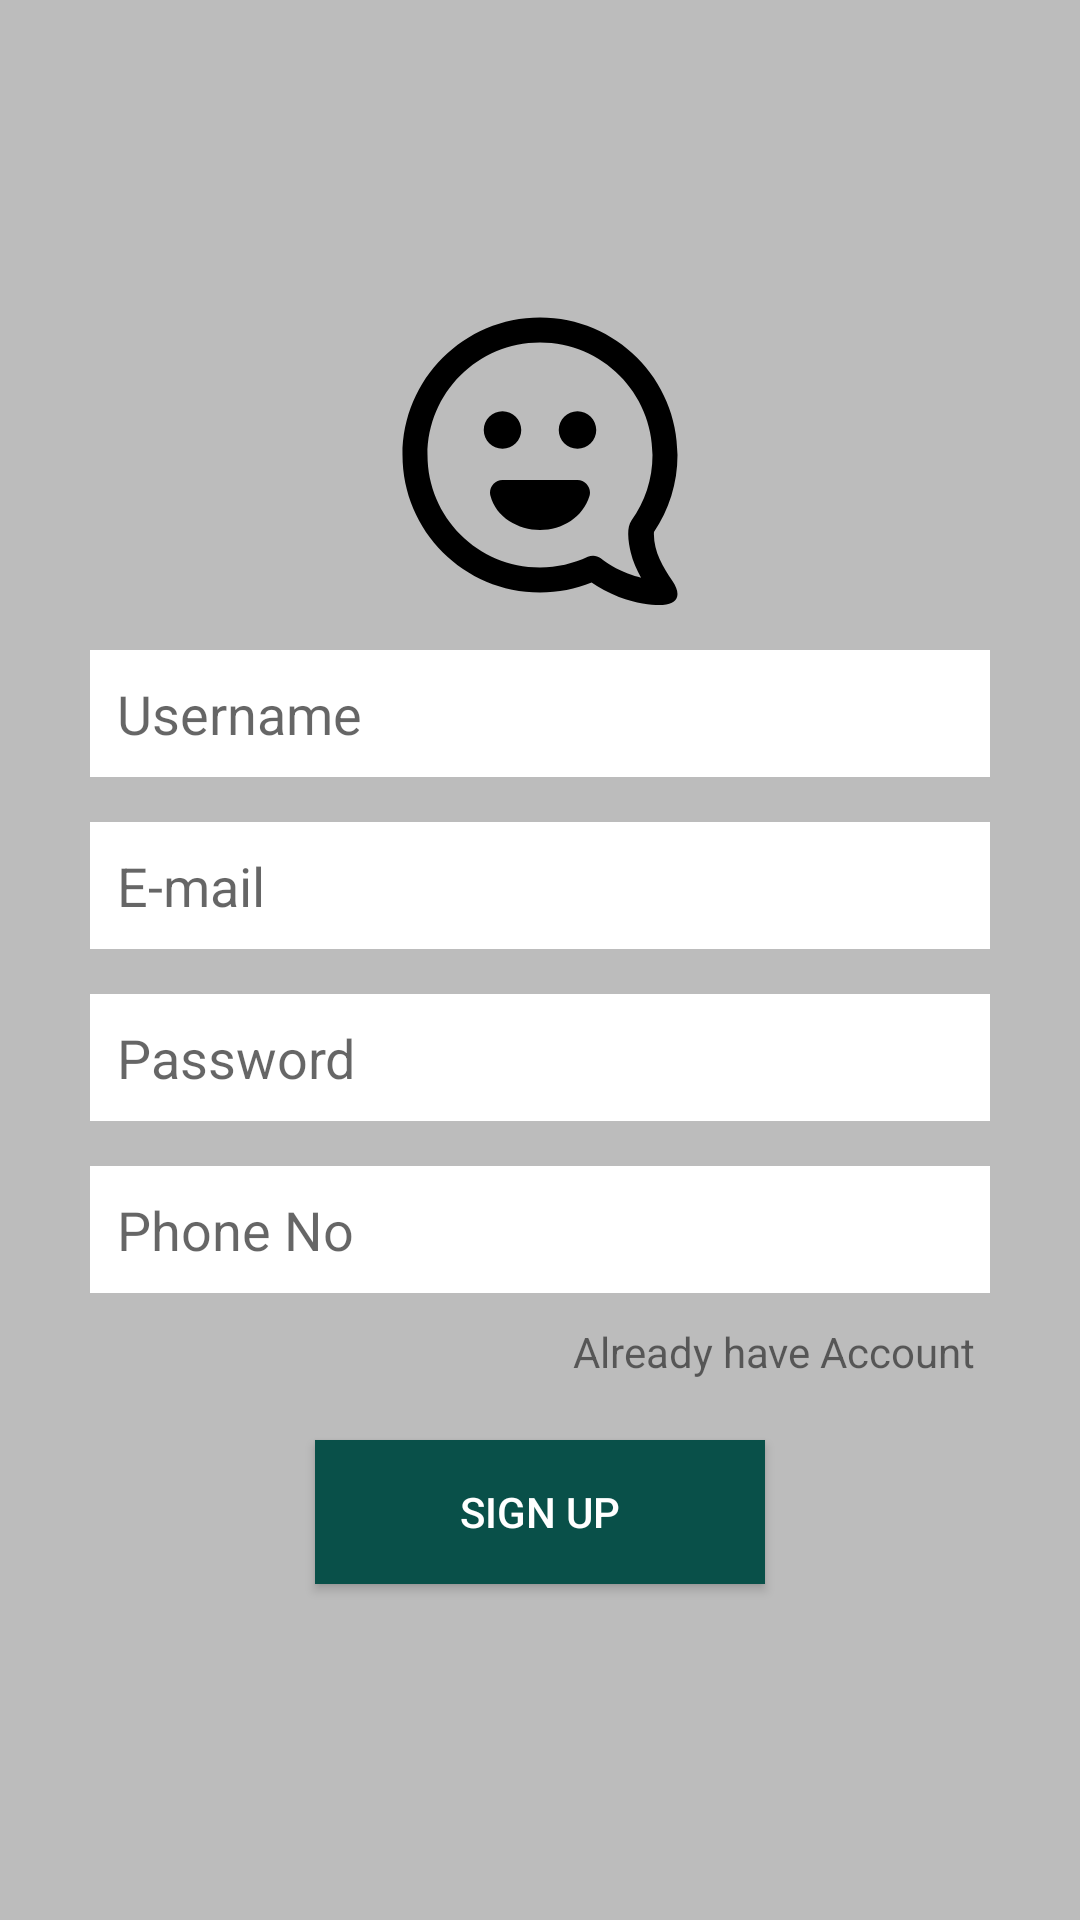

Reconstruct the res/layout file that produces this screen, plus the resources it refers to.
<!-- AndroidManifest.xml: application theme Theme.ChatRoom -->
<!-- res/layout/activity_sign_up.xml -->
<?xml version="1.0" encoding="utf-8"?>
<LinearLayout
    xmlns:android="http://schemas.android.com/apk/res/android"
    xmlns:app="http://schemas.android.com/apk/res-auto"
    xmlns:tools="http://schemas.android.com/tools"
    android:layout_width="match_parent"
    android:layout_height="match_parent"
    android:background="@color/graybg"
    android:gravity="center"
    android:orientation="vertical"
    tools:context=".SignUp">

    <LinearLayout
        android:layout_width="match_parent"
        android:layout_height="wrap_content"
        android:layout_marginStart="30dp"
        android:layout_marginLeft="30dp"
        android:layout_marginEnd="30dp"
        android:layout_marginRight="30dp"
        android:gravity="center_horizontal"
        android:orientation="vertical">

        <ImageView
            android:id="@+id/img"
            android:layout_width="100dp"
            android:layout_height="100dp"
            app:srcCompat="@drawable/ic_chat_emoji_svgrepo_com" />

        <EditText
            android:id="@+id/etperson"
            android:layout_width="match_parent"
            android:layout_height="wrap_content"
            android:layout_marginTop="15dp"
            android:layout_marginBottom="15dp"
            android:background="@color/white"
            android:ems="10"
            android:hint="Username"
            android:inputType="textPersonName"
            android:padding="9dp" />

        <EditText
            android:id="@+id/etmail"
            android:layout_width="match_parent"
            android:layout_height="wrap_content"
            android:layout_marginBottom="15dp"
            android:background="@color/white"
            android:ems="10"
            android:hint="E-mail"
            android:inputType="textEmailAddress"
            android:padding="9dp" />

        <EditText
            android:id="@+id/etpass"
            android:layout_width="match_parent"
            android:layout_height="wrap_content"
            android:background="@color/white"
            android:layout_marginBottom="15dp"
            android:ems="10"
            android:hint="Password"
            android:inputType="textPassword"
            android:padding="9dp" />

        <EditText
            android:id="@+id/etphone"
            android:layout_width="match_parent"
            android:layout_height="wrap_content"
            android:background="@color/white"
            android:ems="10"
            android:hint="Phone No"
            android:inputType="number"
            android:padding="9dp" />

        <TextView
            android:id="@+id/txt1"
            android:layout_width="wrap_content"
            android:layout_height="wrap_content"
            android:layout_gravity="right"
            android:layout_marginTop="5dp"
            android:layout_marginBottom="5dp"
            android:gravity="right"
            android:padding="5dp"
            android:text="Already have Account" />

        <Button
            android:id="@+id/b1signup"
            android:layout_width="150dp"
            android:layout_height="wrap_content"
            android:layout_marginTop="10dp"
            android:layout_marginBottom="10dp"
            android:background="@color/colorPrimaryDark"
            android:text="Sign Up"
            android:textColor="@color/white" />

    </LinearLayout>
</LinearLayout>
<!-- resources referenced by this layout -->
<resources>
  <color name="colorPrimaryDark">#095049</color>
  <color name="graybg">#BCBCBC</color>
  <color name="white">#FFFFFFFF</color>
  <!-- drawable ic_chat_emoji_svgrepo_com (drawable) -->
  <vector android:height="512dp" android:viewportHeight="24"
      android:viewportWidth="24" android:width="512dp" xmlns:android="http://schemas.android.com/apk/res/android">
      <path android:fillColor="#000000" android:fillType="evenOdd" android:pathData="M18.312,23.351C17.446,23.023 16.708,22.598 16.127,22.199C14.851,22.716 13.458,23 12,23C5.925,23 1,18.075 1,12C1,5.925 5.925,1 12,1C18.075,1 23,5.925 23,12C23,14.279 22.306,16.398 21.118,18.155C21.042,19.608 21.805,20.92 22.597,22.082C23.291,23.099 23.117,23.918 21.824,23.992C21.244,24.024 19.99,23.987 18.312,23.351ZM3,12C3,7.029 7.029,3 12,3C16.971,3 21,7.029 21,12C21,13.95 20.381,15.753 19.328,17.226C18.862,17.878 19.102,19.1 19.262,19.801C19.417,20.482 19.753,21.205 20.086,21.812C19.767,21.736 19.411,21.629 19.021,21.481C18.124,21.141 17.382,20.662 16.859,20.261C16.563,20.033 16.163,19.99 15.825,20.149C14.665,20.695 13.37,21 12,21C7.029,21 3,16.971 3,12ZM8.03,15.243C7.874,14.62 8.366,14 9,14H15C15.633,14 16.126,14.617 15.97,15.24C15.453,16.988 13.785,18 12,18C10.283,18 8.469,16.999 8.03,15.243ZM16.5,10C16.5,10.828 15.828,11.5 15,11.5C14.172,11.5 13.5,10.828 13.5,10C13.5,9.172 14.172,8.5 15,8.5C15.828,8.5 16.5,9.172 16.5,10ZM9,11.5C9.828,11.5 10.5,10.828 10.5,10C10.5,9.172 9.828,8.5 9,8.5C8.172,8.5 7.5,9.172 7.5,10C7.5,10.828 8.172,11.5 9,11.5Z"/>
  </vector>
  <style name="Theme.ChatRoom" parent="Theme.MaterialComponents.DayNight.DarkActionBar.Bridge">
          
          <item name="colorPrimary">@color/colorPrimary</item>
          <item name="colorPrimaryVariant">@color/colorPrimaryDark</item>
          <item name="colorOnPrimary">@color/white</item>
          
          <item name="colorSecondary">@color/teal_200</item>
          <item name="colorSecondaryVariant">@color/teal_700</item>
          <item name="colorOnSecondary">@color/black</item>
          
          <item name="android:statusBarColor" tools:targetApi="l">?attr/colorPrimaryVariant</item>
          
      </style>
  <color name="colorPrimary">#0b6156</color>
  <color name="teal_200">#FF03DAC5</color>
  <color name="teal_700">#FF018786</color>
  <color name="black">#FF000000</color>
</resources>
